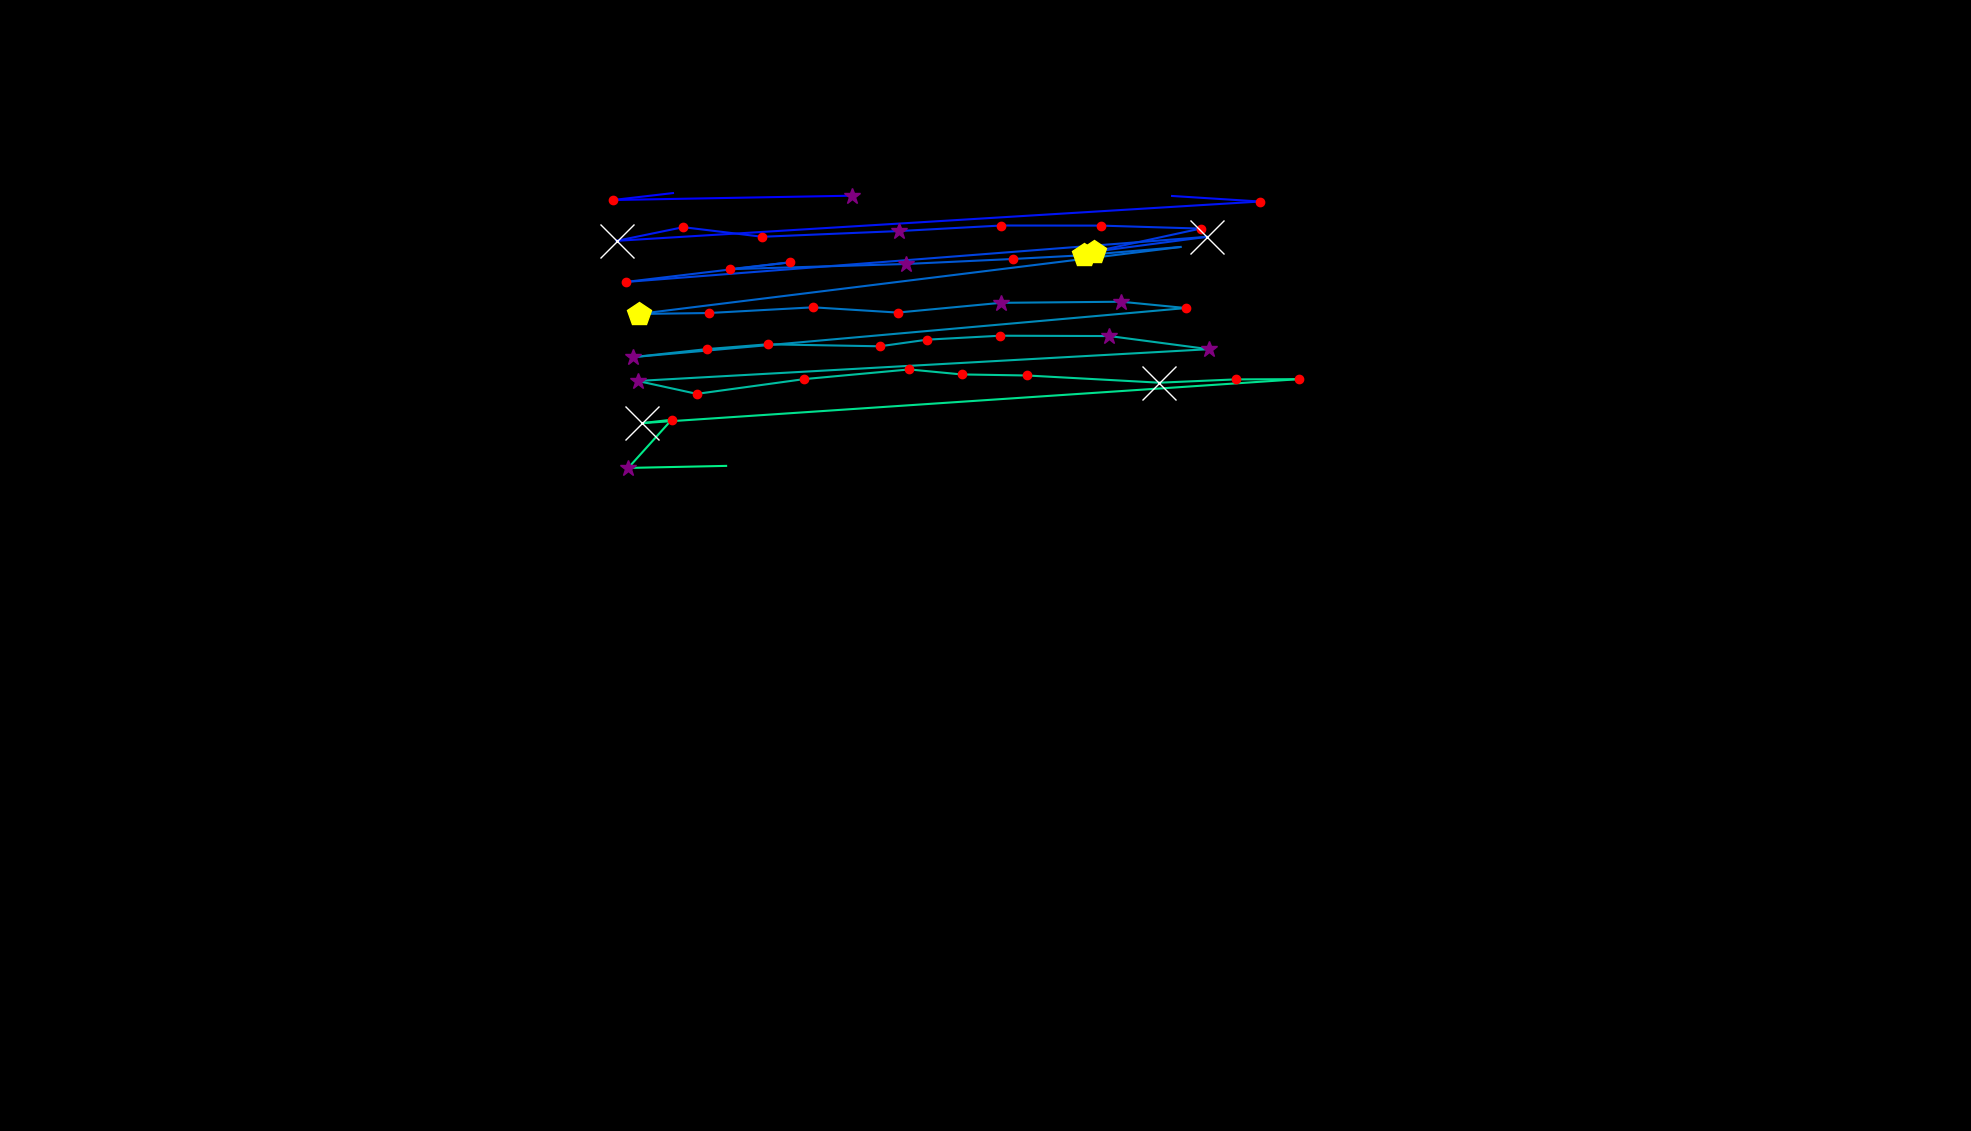

Data behind this chart, as committed beside it:
, fixation_id, timestamp, avg_gaze_x, avg_gaze_y, duration
0, 0.0, 180.7, 1106, 1215, 325.3
1, 1.0, 590.4, 796.1, 1209, 180.7
2, 2.0, 795.2, 874, 1218, 108.4
3, 7.0, 2205, 1522, 1214, 108.4
4, 8.0, 2434, 1636, 1207, 241
5, 9.0, 2795, 800.9, 1156, 590.4
6, 10.0, 3410, 887.3, 1174, 156.6
7, 11.0, 3783, 990, 1161, 156.6
8, 12.0, 4073, 1168, 1169, 349.4
9, 13.0, 4446, 1300, 1176, 180.7
10, 14.0, 4651, 1430, 1176, 228.9
11, 15.0, 4928, 1559, 1172, 168.7
12, 16.0, 5157, 1421, 1142, 506.1
13, 17.0, 5687, 1568, 1161, 1012
14, 18.0, 7013, 812.4, 1103, 120.5
15, 19.0, 7482, 1025, 1128, 168.7
16, 20.0, 7711, 947.7, 1119, 216.9
17, 21.0, 8073, 1176, 1126, 289.2
18, 22.0, 8398, 1316, 1133, 180.7
19, 23.0, 8784, 1407, 1137, 421.7
20, 24.0, 9242, 1533, 1148, 108.4
21, 25.0, 9495, 829.3, 1061, 457.9
22, 26.0, 9977, 920.5, 1062, 120.5
23, 27.0, 10374, 1056, 1070, 156.6
24, 28.0, 10567, 1166, 1063, 132.5
25, 29.0, 10724, 1300, 1076, 265.1
26, 30.0, 11133, 1456, 1077, 253
27, 31.0, 11410, 1540, 1069, 120.5
28, 32.0, 11989, 822.4, 1005, 361.5
29, 33.0, 12555, 918.7, 1016, 120.5
30, 34.0, 12724, 996.8, 1022, 180.7
31, 35.0, 12953, 1143, 1019, 180.7
32, 36.0, 13158, 1205, 1028, 241
33, 37.0, 13459, 1299, 1033, 156.6
34, 38.0, 13640, 1441, 1032, 253
35, 39.0, 13917, 1570, 1015, 289.2
36, 40.0, 14399, 828.2, 974.1, 313.3
37, 41.0, 14736, 905, 957.3, 156.6
38, 42.0, 14965, 1045, 976.5, 216.9
39, 43.0, 15230, 1181, 989, 144.6
40, 44.0, 15399, 1249, 982.6, 241
41, 45.0, 15664, 1334, 981.2, 168.7
42, 46.0, 15857, 1506, 971.8, 674.7
43, 47.0, 16592, 1605, 976.1, 132.5
44, 48.0, 16748, 1687, 976.4, 204.8
45, 49.0, 17061, 833.8, 919.3, 674.7
46, 50.0, 17760, 872.3, 923.7, 216.9
47, 51.0, 18001, 815.9, 861.1, 325.3
48, 52.0, 18447, 943, 863.8, 12.05
49, 58.0, 20688, 1576, 850.6, 0.0
